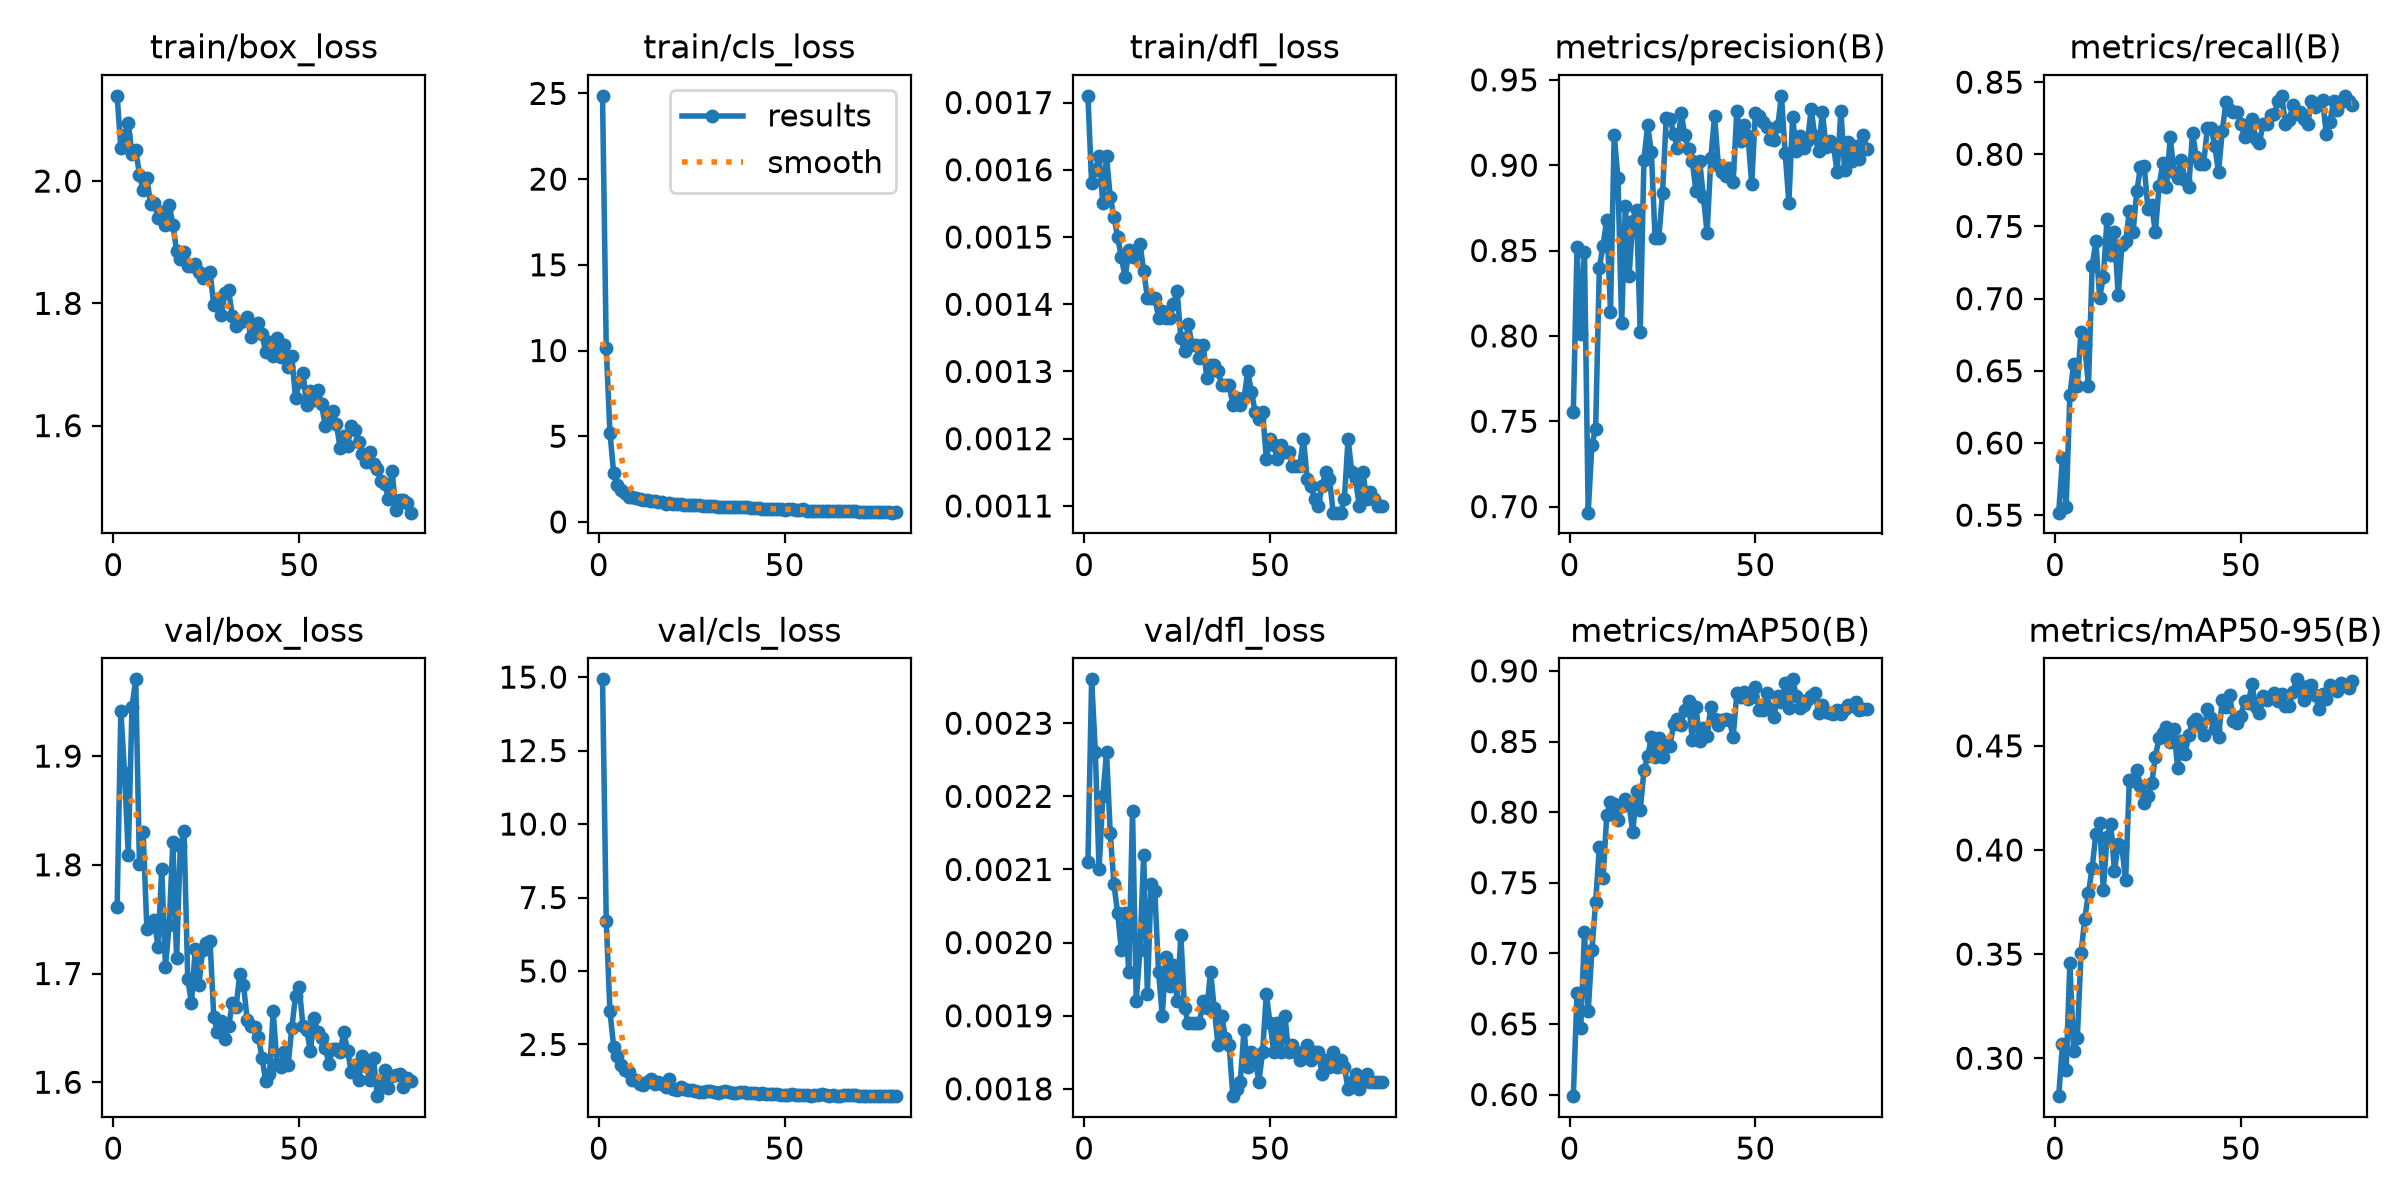

Data behind this chart, as committed beside it:
epoch, time, train/box_loss, train/cls_loss, train/dfl_loss, metrics/precision(B), metrics/recall(B), metrics/mAP50(B), metrics/mAP50-95(B), val/box_loss, val/cls_loss, val/dfl_loss, lr/pg0, lr/pg1, lr/pg2
1, 157.1, 2.139, 24.86, 0.00171, 0.7551, 0.5517, 0.5988, 0.2818, 1.761, 14.92, 0.00211, 0.0006638, 0.0006638, 0.0006638
2, 274.9, 2.054, 10.16, 0.00158, 0.8518, 0.5893, 0.6721, 0.3066, 1.942, 6.714, 0.00236, 0.001314, 0.001314, 0.001314
3, 392.8, 2.075, 5.197, 0.0016, 0.8011, 0.5556, 0.6471, 0.2943, 1.884, 3.631, 0.00226, 0.001948, 0.001948, 0.001948
4, 510.4, 2.095, 2.852, 0.00162, 0.8489, 0.6332, 0.7151, 0.3457, 1.809, 2.415, 0.0021, 0.001926, 0.001926, 0.001926
5, 628, 2.044, 2.166, 0.00155, 0.6965, 0.6545, 0.6589, 0.3036, 1.945, 2.096, 0.0022, 0.001901, 0.001901, 0.001901
6, 745.6, 2.051, 1.891, 0.00162, 0.7363, 0.6395, 0.7021, 0.3096, 1.971, 1.785, 0.00226, 0.001876, 0.001876, 0.001876
7, 863.2, 2.011, 1.669, 0.00156, 0.7454, 0.6771, 0.7362, 0.3504, 1.801, 1.626, 0.00215, 0.001852, 0.001852, 0.001852
8, 980.9, 1.985, 1.479, 0.00153, 0.84, 0.6677, 0.7753, 0.3668, 1.83, 1.547, 0.00208, 0.001827, 0.001827, 0.001827
9, 1100, 2.005, 1.475, 0.0015, 0.8529, 0.6395, 0.753, 0.3794, 1.741, 1.303, 0.00204, 0.001802, 0.001802, 0.001802
10, 1220, 1.963, 1.383, 0.00147, 0.8682, 0.7226, 0.7982, 0.3915, 1.745, 1.29, 0.00199, 0.001777, 0.001777, 0.001777
11, 1344, 1.965, 1.328, 0.00144, 0.8142, 0.7398, 0.8068, 0.4078, 1.749, 1.16, 0.00204, 0.001752, 0.001752, 0.001752
12, 1464, 1.94, 1.256, 0.00148, 0.9179, 0.7007, 0.8059, 0.4129, 1.724, 1.118, 0.00196, 0.001728, 0.001728, 0.001728
13, 1584, 1.95, 1.253, 0.00147, 0.8926, 0.7147, 0.7943, 0.3808, 1.796, 1.235, 0.00218, 0.001703, 0.001703, 0.001703
14, 1703, 1.929, 1.198, 0.00148, 0.8075, 0.7555, 0.8045, 0.4064, 1.706, 1.329, 0.00192, 0.001678, 0.001678, 0.001678
15, 1822, 1.961, 1.194, 0.00149, 0.876, 0.7304, 0.8091, 0.4126, 1.744, 1.166, 0.00199, 0.001654, 0.001654, 0.001654
16, 1942, 1.929, 1.173, 0.00145, 0.8351, 0.7459, 0.8052, 0.3898, 1.821, 1.226, 0.00212, 0.001629, 0.001629, 0.001629
17, 2072, 1.885, 1.141, 0.00141, 0.8672, 0.7022, 0.7856, 0.403, 1.714, 1.145, 0.00193, 0.001604, 0.001604, 0.001604
18, 2192, 1.873, 1.056, 0.00141, 0.8736, 0.7369, 0.8151, 0.4014, 1.817, 1.039, 0.00208, 0.001579, 0.001579, 0.001579
19, 2322, 1.885, 1.1, 0.00141, 0.8024, 0.7398, 0.8012, 0.3854, 1.831, 1.313, 0.00207, 0.001554, 0.001554, 0.001554
20, 2442, 1.861, 1.035, 0.00138, 0.9032, 0.7604, 0.8296, 0.4334, 1.695, 0.9782, 0.00196, 0.00153, 0.00153, 0.00153
21, 2572, 1.861, 1.044, 0.00139, 0.9235, 0.7461, 0.8395, 0.433, 1.673, 0.9388, 0.0019, 0.001505, 0.001505, 0.001505
22, 2701, 1.865, 1.06, 0.00138, 0.9076, 0.7743, 0.8529, 0.4386, 1.722, 1.069, 0.00198, 0.00148, 0.00148, 0.00148
23, 2820, 1.851, 1.005, 0.00138, 0.8573, 0.7911, 0.8394, 0.4307, 1.689, 0.9792, 0.00194, 0.001455, 0.001455, 0.001455
24, 2945, 1.841, 0.9867, 0.0014, 0.8575, 0.792, 0.8528, 0.4225, 1.721, 0.9396, 0.00197, 0.001431, 0.001431, 0.001431
25, 3066, 1.848, 0.9909, 0.00142, 0.8837, 0.7623, 0.839, 0.4257, 1.728, 0.9383, 0.00192, 0.001406, 0.001406, 0.001406
26, 3190, 1.852, 0.9891, 0.00135, 0.9277, 0.7647, 0.8478, 0.4319, 1.73, 0.9217, 0.00201, 0.001381, 0.001381, 0.001381
27, 3309, 1.798, 0.9922, 0.00133, 0.9273, 0.7461, 0.847, 0.4447, 1.66, 0.897, 0.00191, 0.001357, 0.001357, 0.001357
28, 3429, 1.807, 0.9218, 0.00137, 0.9186, 0.778, 0.8623, 0.4539, 1.646, 0.8775, 0.00189, 0.001332, 0.001332, 0.001332
29, 3548, 1.781, 0.9248, 0.00134, 0.9102, 0.7939, 0.8661, 0.4561, 1.657, 0.9131, 0.00189, 0.001307, 0.001307, 0.001307
30, 3667, 1.816, 0.9366, 0.00134, 0.9305, 0.7774, 0.862, 0.4588, 1.639, 0.9028, 0.00189, 0.001282, 0.001282, 0.001282
31, 3785, 1.821, 0.9134, 0.00132, 0.9178, 0.8119, 0.8725, 0.4521, 1.651, 0.8761, 0.00189, 0.001257, 0.001257, 0.001257
32, 3905, 1.78, 0.8636, 0.00134, 0.9095, 0.7878, 0.8787, 0.458, 1.673, 0.8498, 0.00192, 0.001233, 0.001233, 0.001233
33, 4024, 1.762, 0.8535, 0.00129, 0.9025, 0.7837, 0.8513, 0.4392, 1.669, 0.888, 0.00191, 0.001208, 0.001208, 0.001208
34, 4144, 1.77, 0.8661, 0.00131, 0.8847, 0.7962, 0.8745, 0.4523, 1.7, 0.9063, 0.00196, 0.001183, 0.001183, 0.001183
35, 4263, 1.771, 0.8631, 0.00131, 0.9023, 0.7819, 0.8502, 0.4462, 1.69, 0.8903, 0.00191, 0.001159, 0.001159, 0.001159
36, 4382, 1.778, 0.859, 0.0013, 0.8814, 0.7774, 0.8593, 0.4553, 1.657, 0.8588, 0.00186, 0.001134, 0.001134, 0.001134
37, 4502, 1.745, 0.8443, 0.00128, 0.8604, 0.8151, 0.8542, 0.4614, 1.652, 0.8473, 0.0019, 0.001109, 0.001109, 0.001109
38, 4621, 1.754, 0.8467, 0.00128, 0.9041, 0.7981, 0.8748, 0.4628, 1.651, 0.8922, 0.00187, 0.001084, 0.001084, 0.001084
39, 4741, 1.768, 0.8514, 0.00128, 0.9288, 0.7931, 0.8663, 0.4597, 1.642, 0.876, 0.00186, 0.001059, 0.001059, 0.001059
40, 4860, 1.749, 0.8522, 0.00125, 0.9004, 0.7936, 0.8617, 0.4552, 1.623, 0.8562, 0.00179, 0.001035, 0.001035, 0.001035
41, 4979, 1.72, 0.7889, 0.00126, 0.8958, 0.8182, 0.8653, 0.4679, 1.601, 0.844, 0.0018, 0.00101, 0.00101, 0.00101
42, 5099, 1.736, 0.8093, 0.00125, 0.8939, 0.8184, 0.8661, 0.4633, 1.608, 0.8382, 0.00181, 0.0009853, 0.0009853, 0.0009853
43, 5218, 1.714, 0.7918, 0.00126, 0.8985, 0.8056, 0.8652, 0.4582, 1.665, 0.8174, 0.00188, 0.0009605, 0.0009605, 0.0009605
44, 5337, 1.743, 0.7624, 0.0013, 0.8902, 0.7876, 0.8531, 0.4544, 1.617, 0.8567, 0.00183, 0.0009357, 0.0009357, 0.0009357
45, 5457, 1.712, 0.7686, 0.00127, 0.932, 0.816, 0.8841, 0.4719, 1.614, 0.8255, 0.00185, 0.000911, 0.000911, 0.000911
46, 5576, 1.732, 0.7814, 0.00124, 0.9143, 0.8364, 0.8814, 0.4687, 1.628, 0.8308, 0.00184, 0.0008862, 0.0008862, 0.0008862
47, 5696, 1.695, 0.7585, 0.00123, 0.9236, 0.8307, 0.8853, 0.4746, 1.616, 0.8127, 0.00181, 0.0008615, 0.0008615, 0.0008615
48, 5816, 1.714, 0.772, 0.00124, 0.9168, 0.8293, 0.8799, 0.4621, 1.65, 0.8039, 0.00185, 0.0008368, 0.0008368, 0.0008368
49, 5935, 1.645, 0.7508, 0.00117, 0.8891, 0.8296, 0.8818, 0.4612, 1.679, 0.7852, 0.00193, 0.000812, 0.000812, 0.000812
50, 6054, 1.671, 0.7195, 0.0012, 0.9308, 0.8213, 0.8887, 0.4645, 1.687, 0.7756, 0.00189, 0.0007872, 0.0007872, 0.0007872
51, 6174, 1.686, 0.7308, 0.00119, 0.9286, 0.8119, 0.8721, 0.4713, 1.652, 0.7971, 0.00185, 0.0007625, 0.0007625, 0.0007625
52, 6295, 1.633, 0.7439, 0.00117, 0.9253, 0.8155, 0.8726, 0.4705, 1.648, 0.814, 0.00189, 0.0007378, 0.0007378, 0.0007378
53, 6415, 1.657, 0.7252, 0.00119, 0.9226, 0.8245, 0.8846, 0.4796, 1.629, 0.7921, 0.00185, 0.000713, 0.000713, 0.000713
54, 6534, 1.643, 0.7095, 0.00118, 0.9151, 0.8109, 0.8731, 0.4685, 1.659, 0.7874, 0.0019, 0.0006882, 0.0006882, 0.0006882
55, 6654, 1.659, 0.7297, 0.00118, 0.9148, 0.8078, 0.8677, 0.4656, 1.647, 0.7923, 0.00185, 0.0006635, 0.0006635, 0.0006635
56, 6773, 1.635, 0.6608, 0.00116, 0.9228, 0.8213, 0.8825, 0.474, 1.64, 0.7872, 0.00186, 0.0006387, 0.0006387, 0.0006387
57, 6893, 1.6, 0.66, 0.00116, 0.9406, 0.8213, 0.8777, 0.4721, 1.632, 0.7472, 0.00185, 0.000614, 0.000614, 0.000614
58, 7012, 1.618, 0.6659, 0.00116, 0.9072, 0.8269, 0.8913, 0.4729, 1.616, 0.781, 0.00184, 0.0005893, 0.0005893, 0.0005893
59, 7132, 1.624, 0.6657, 0.0012, 0.8781, 0.8276, 0.8735, 0.4755, 1.631, 0.7741, 0.00185, 0.0005645, 0.0005645, 0.0005645
60, 7252, 1.602, 0.6593, 0.00114, 0.9282, 0.837, 0.894, 0.4716, 1.63, 0.8014, 0.00186, 0.0005397, 0.0005397, 0.0005397
... 20 more rows
